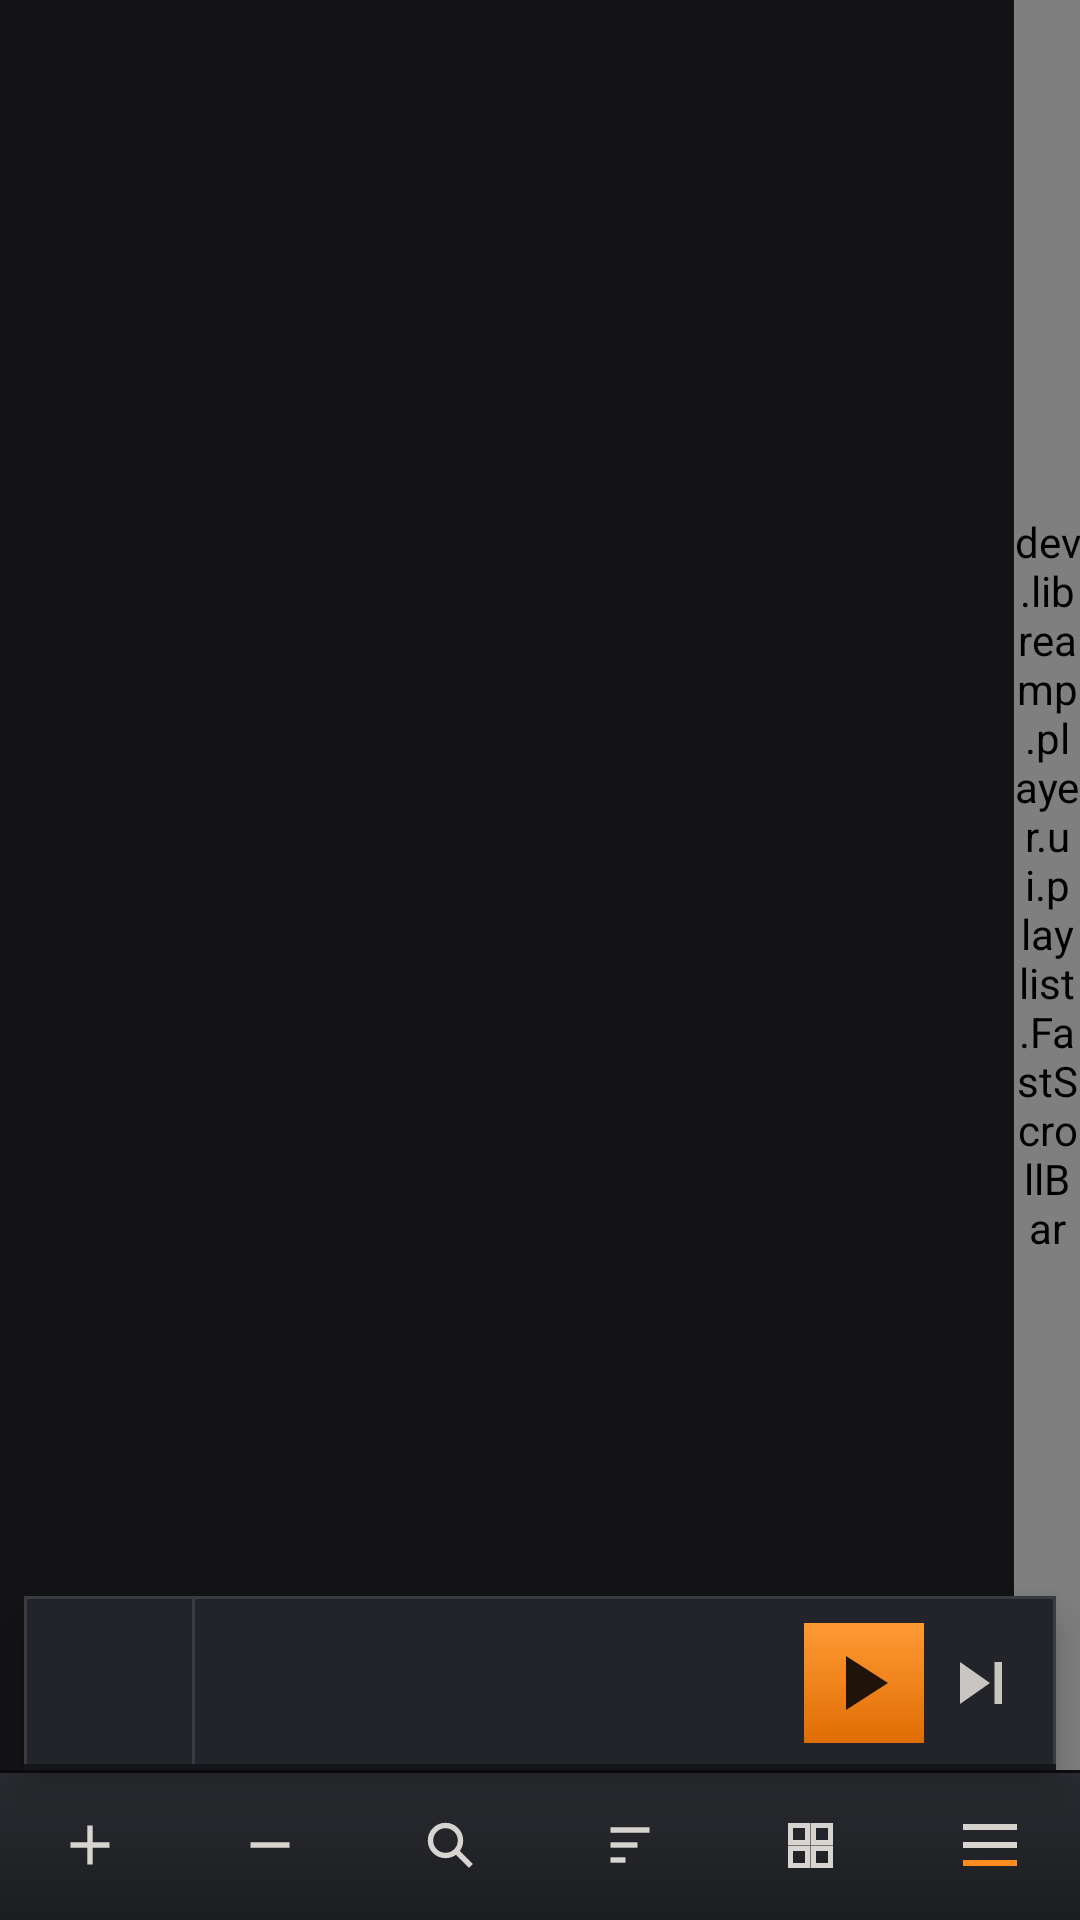

Write the Android layout XML for this screen, with the resource values it uses.
<!-- AndroidManifest.xml: application theme Theme.LibreAmp -->
<!-- res/layout/fragment_playlist.xml -->
<?xml version="1.0" encoding="utf-8"?>
<FrameLayout xmlns:android="http://schemas.android.com/apk/res/android"
    xmlns:tools="http://schemas.android.com/tools"
    android:layout_width="match_parent"
    android:layout_height="match_parent"
    android:background="@color/surface">

    <LinearLayout
        android:layout_width="match_parent"
        android:layout_height="match_parent"
        android:orientation="vertical">

        

        <LinearLayout
            android:id="@+id/bar_mode"
            android:layout_width="match_parent"
            android:layout_height="@dimen/chrome_header_height"
            android:background="@drawable/bg_header"
            android:gravity="center_vertical"
            android:orientation="horizontal"
            android:paddingStart="10dp"
            android:paddingEnd="6dp"
            android:visibility="gone"
            tools:visibility="visible">

            <ImageView
                android:id="@+id/btn_exit_mode"
                style="@style/Widget.LibreAmp.IconButton"
                android:layout_width="40dp"
                android:layout_height="40dp"
                android:contentDescription="@string/action_close_search"
                android:src="@drawable/ic_close" />

            <TextView
                android:id="@+id/text_mode_title"
                style="@style/Text.TitleBar"
                android:layout_width="0dp"
                android:layout_height="wrap_content"
                android:layout_marginStart="8dp"
                android:layout_weight="1"
                tools:text="Remove tracks" />

            <ImageView
                android:id="@+id/btn_select_all"
                style="@style/Widget.LibreAmp.IconButton"
                android:layout_width="44dp"
                android:layout_height="44dp"
                android:contentDescription="@string/action_select_all"
                android:src="@drawable/ic_select_all" />

            <ImageView
                android:id="@+id/btn_delete_selected"
                style="@style/Widget.LibreAmp.IconButton"
                android:layout_width="44dp"
                android:layout_height="44dp"
                android:contentDescription="@string/action_delete"
                android:src="@drawable/ic_delete" />
        </LinearLayout>

        

        <LinearLayout
            android:id="@+id/row_search"
            android:layout_width="match_parent"
            android:layout_height="wrap_content"
            android:background="@drawable/bg_search_row"
            android:gravity="center_vertical"
            android:orientation="horizontal"
            android:paddingStart="@dimen/gutter_list"
            android:paddingTop="9dp"
            android:paddingEnd="6dp"
            android:paddingBottom="9dp"
            android:visibility="gone">

            <ImageView
                android:layout_width="16dp"
                android:layout_height="16dp"
                android:contentDescription="@null"
                android:src="@drawable/ic_search"
                android:tint="@color/text_secondary" />

            <EditText
                android:id="@+id/edit_search"
                style="@style/Widget.LibreAmp.SearchField"
                android:layout_width="0dp"
                android:layout_height="wrap_content"
                android:layout_marginStart="10dp"
                android:layout_weight="1"
                android:hint="@string/search_hint"
                android:imeOptions="actionSearch"
                android:importantForAutofill="no" />

            <ImageView
                android:id="@+id/btn_close_search"
                style="@style/Widget.LibreAmp.IconButton"
                android:layout_width="40dp"
                android:layout_height="40dp"
                android:contentDescription="@string/action_close_search"
                android:src="@drawable/ic_close"
                android:tint="@color/text_secondary" />
        </LinearLayout>

        

        <FrameLayout
            android:layout_width="match_parent"
            android:layout_height="0dp"
            android:layout_weight="1">

            <androidx.recyclerview.widget.RecyclerView
                android:id="@+id/recycler_playlist"
                android:layout_width="match_parent"
                android:layout_height="match_parent"
                android:clipToPadding="false"
                android:paddingBottom="66dp" />

            <TextView
                android:id="@+id/text_empty"
                style="@style/Text.Empty"
                android:layout_width="match_parent"
                android:layout_height="wrap_content"
                android:layout_gravity="center_horizontal|top"
                android:layout_marginTop="44dp"
                android:paddingStart="20dp"
                android:paddingEnd="20dp"
                android:visibility="gone"
                tools:text="No tracks match “grain”"
                tools:visibility="visible" />

            <dev.libreamp.player.ui.playlist.FastScrollBar
                android:id="@+id/fast_scroll_bar"
                android:layout_width="22dp"
                android:layout_height="match_parent"
                android:layout_gravity="end" />
        </FrameLayout>

        

        <LinearLayout
            android:id="@+id/bottom_bar"
            android:layout_width="match_parent"
            android:layout_height="@dimen/chrome_bottom_bar_height"
            android:background="@drawable/bg_bottom_bar"
            android:orientation="horizontal">

            <ImageView
                android:id="@+id/btn_add"
                android:layout_width="0dp"
                android:layout_height="match_parent"
                android:layout_weight="1"
                android:background="@drawable/bg_bar_button"
                android:contentDescription="@string/action_add_files"
                android:scaleType="center"
                android:src="@drawable/ic_add"
                android:tint="@color/bar_icon_tint" />

            <ImageView
                android:id="@+id/btn_remove"
                android:layout_width="0dp"
                android:layout_height="match_parent"
                android:layout_weight="1"
                android:background="@drawable/bg_bar_button"
                android:contentDescription="@string/action_remove_mode"
                android:scaleType="center"
                android:src="@drawable/ic_remove"
                android:tint="@color/bar_icon_tint" />

            <ImageView
                android:id="@+id/btn_search"
                android:layout_width="0dp"
                android:layout_height="match_parent"
                android:layout_weight="1"
                android:background="@drawable/bg_bar_button"
                android:contentDescription="@string/action_search"
                android:scaleType="center"
                android:src="@drawable/ic_search"
                android:tint="@color/bar_icon_tint" />

            <ImageView
                android:id="@+id/btn_sort"
                android:layout_width="0dp"
                android:layout_height="match_parent"
                android:layout_weight="1"
                android:background="@drawable/bg_bar_button"
                android:contentDescription="@string/action_sort"
                android:scaleType="center"
                android:src="@drawable/ic_sort"
                android:tint="@color/bar_icon_tint" />

            <ImageView
                android:id="@+id/btn_group"
                android:layout_width="0dp"
                android:layout_height="match_parent"
                android:layout_weight="1"
                android:background="@drawable/bg_bar_button"
                android:contentDescription="@string/action_group"
                android:scaleType="center"
                android:src="@drawable/ic_group"
                android:tint="@color/bar_icon_tint" />

            <ImageView
                android:id="@+id/btn_effects"
                android:layout_width="0dp"
                android:layout_height="match_parent"
                android:layout_weight="1"
                android:background="@drawable/bg_bar_button"
                android:contentDescription="@string/action_open_effects"
                android:scaleType="center"
                android:src="@drawable/ic_effects" />
        </LinearLayout>
    </LinearLayout>

    

    <LinearLayout
        android:id="@+id/mini_player"
        android:layout_width="match_parent"
        android:layout_height="@dimen/mini_player_height"
        android:layout_gravity="bottom"
        android:layout_marginStart="@dimen/mini_player_inset"
        android:layout_marginEnd="@dimen/mini_player_inset"
        android:layout_marginBottom="@dimen/chrome_bottom_bar_height"
        android:background="@drawable/bg_mini_player"
        android:elevation="8dp"
        android:gravity="center_vertical"
        android:orientation="horizontal"
        android:paddingEnd="6dp">

        <ImageView
            android:id="@+id/mini_art"
            android:layout_width="@dimen/mini_player_art"
            android:layout_height="match_parent"
            android:contentDescription="@null"
            android:scaleType="centerCrop" />

        <View
            android:layout_width="1dp"
            android:layout_height="match_parent"
            android:background="@color/border_raised" />

        <LinearLayout
            android:layout_width="0dp"
            android:layout_height="wrap_content"
            android:layout_marginStart="11dp"
            android:layout_weight="1"
            android:orientation="vertical">

            <TextView
                android:id="@+id/mini_title"
                style="@style/Text.MiniTitle"
                android:layout_width="match_parent"
                android:layout_height="wrap_content"
                tools:text="Nightbus to Ōmiya" />

            <TextView
                android:id="@+id/mini_subtitle"
                style="@style/Text.MiniSubtitle"
                android:layout_width="match_parent"
                android:layout_height="wrap_content"
                android:layout_marginTop="1dp"
                tools:text="Kōji Nagata" />
        </LinearLayout>

        <ImageView
            android:id="@+id/mini_play_pause"
            android:layout_width="40dp"
            android:layout_height="40dp"
            android:background="@drawable/bg_button_accent"
            android:contentDescription="@string/action_play"
            android:scaleType="center"
            android:src="@drawable/ic_play" />

        <ImageView
            android:id="@+id/mini_next"
            style="@style/Widget.LibreAmp.IconButton"
            android:layout_width="38dp"
            android:layout_height="40dp"
            android:contentDescription="@string/action_next"
            android:src="@drawable/ic_next"
            android:tint="@color/text_muted" />
    </LinearLayout>

    
    <ProgressBar
        android:id="@+id/mini_progress"
        style="?android:attr/progressBarStyleHorizontal"
        android:layout_width="match_parent"
        android:layout_height="@dimen/mini_player_progress_height"
        android:layout_gravity="bottom"
        android:layout_marginStart="@dimen/mini_player_inset"
        android:layout_marginEnd="@dimen/mini_player_inset"
        android:layout_marginBottom="@dimen/chrome_bottom_bar_height"
        android:elevation="8dp"
        android:max="1000"
        android:progressDrawable="@drawable/mini_progress" />

</FrameLayout>
<!-- resources referenced by this layout -->
<resources>
  <color name="border_raised">#383b41</color>
  <color name="surface">#131315</color>
  <color name="text_muted">#c9c6c2</color>
  <color name="text_secondary">#8b8e95</color>
  <dimen name="chrome_bottom_bar_height">50dp</dimen>
  <dimen name="chrome_header_height">54dp</dimen>
  <dimen name="gutter_list">16dp</dimen>
  <dimen name="mini_player_art">56dp</dimen>
  <dimen name="mini_player_height">58dp</dimen>
  <dimen name="mini_player_inset">8dp</dimen>
  <dimen name="mini_player_progress_height">2dp</dimen>
  <string name="action_add_files">Add files</string>
  <string name="action_close_search">Close search</string>
  <string name="action_delete">Delete</string>
  <string name="action_group">Group</string>
  <string name="action_next">Next track</string>
  <string name="action_open_effects">Open effects</string>
  <string name="action_play">Play</string>
  <string name="action_remove_mode">Remove</string>
  <string name="action_search">Search</string>
  <string name="action_select_all">Select all</string>
  <string name="action_sort">Sort</string>
  <string name="search_hint">Search title, artist, album</string>
  <style name="Text.Empty">
          <item name="android:fontFamily">@font/barlow_regular</item>
          <item name="android:textSize">@dimen/text_body</item>
          <item name="android:textColor">@color/text_faint</item>
          <item name="android:gravity">center</item>
      </style>
  <style name="Text.MiniTitle">
          <item name="android:fontFamily">@font/barlow_semibold</item>
          <item name="android:textSize">@dimen/text_body</item>
          <item name="android:maxLines">1</item>
          <item name="android:ellipsize">end</item>
      </style>
  <style name="Text.TitleBar">
          <item name="android:fontFamily">@font/barlow_semibold</item>
          <item name="android:textSize">@dimen/text_title_bar</item>
      </style>
  <style name="Widget.LibreAmp.IconButton" parent="android:Widget">
          <item name="android:background">?attr/selectableItemBackgroundBorderless</item>
          <item name="android:scaleType">center</item>
      </style>
  <color name="ripple">#22ff8b1f</color>
  <color name="accent_wash">#241a0d</color>
  <color name="hairline_black">#0c0c0d</color>
  <color name="chrome_top">#2a2c31</color>
  <color name="chrome_bottom_alt">#1c1d21</color>
  <color name="on_accent">#20140a</color>
  <color name="accent_grad_top">#ff9a33</color>
  <color name="accent_grad_bottom">#e06d05</color>
  <color name="chrome_bottom">#1d1e22</color>
  <color name="surface_bar">#22242a</color>
  <color name="accent">#ff8b1f</color>
  <color name="text_soft">#d8d5d1</color>
  <color name="text_bright">#e0ddd9</color>
  <color name="surface_mini_progress">#15161a</color>
  <dimen name="text_body">14sp</dimen>
  <color name="text_faint">#6d7077</color>
  <dimen name="text_mono">12sp</dimen>
  <color name="text_tertiary">#82858c</color>
  <dimen name="text_title_bar">16sp</dimen>
  <dimen name="text_row_title">15sp</dimen>
  <color name="text_primary">#eae8e5</color>
  <style name="Widget.LibreAmp.DropDownList" parent="Widget.AppCompat.ListView.DropDown">
          <item name="android:background">@color/surface_control</item>
          <item name="android:divider">@color/border</item>
          <item name="android:dividerHeight">1dp</item>
      </style>
  <style name="Widget.LibreAmp.PopupMenu" parent="Widget.AppCompat.PopupMenu">
          <item name="android:popupBackground">@color/surface_control</item>
      </style>
  <style name="TextAppearance.LibreAmp.MenuItem" parent="TextAppearance.AppCompat.Menu">
          <item name="android:fontFamily">@font/barlow_regular</item>
          <item name="android:textSize">@dimen/text_body</item>
          <item name="android:textColor">@color/text_primary</item>
      </style>
  <color name="surface_control">#232429</color>
  <color name="border">#2b2d32</color>
  <color name="surface_panel">#1a1b1f</color>
</resources>
